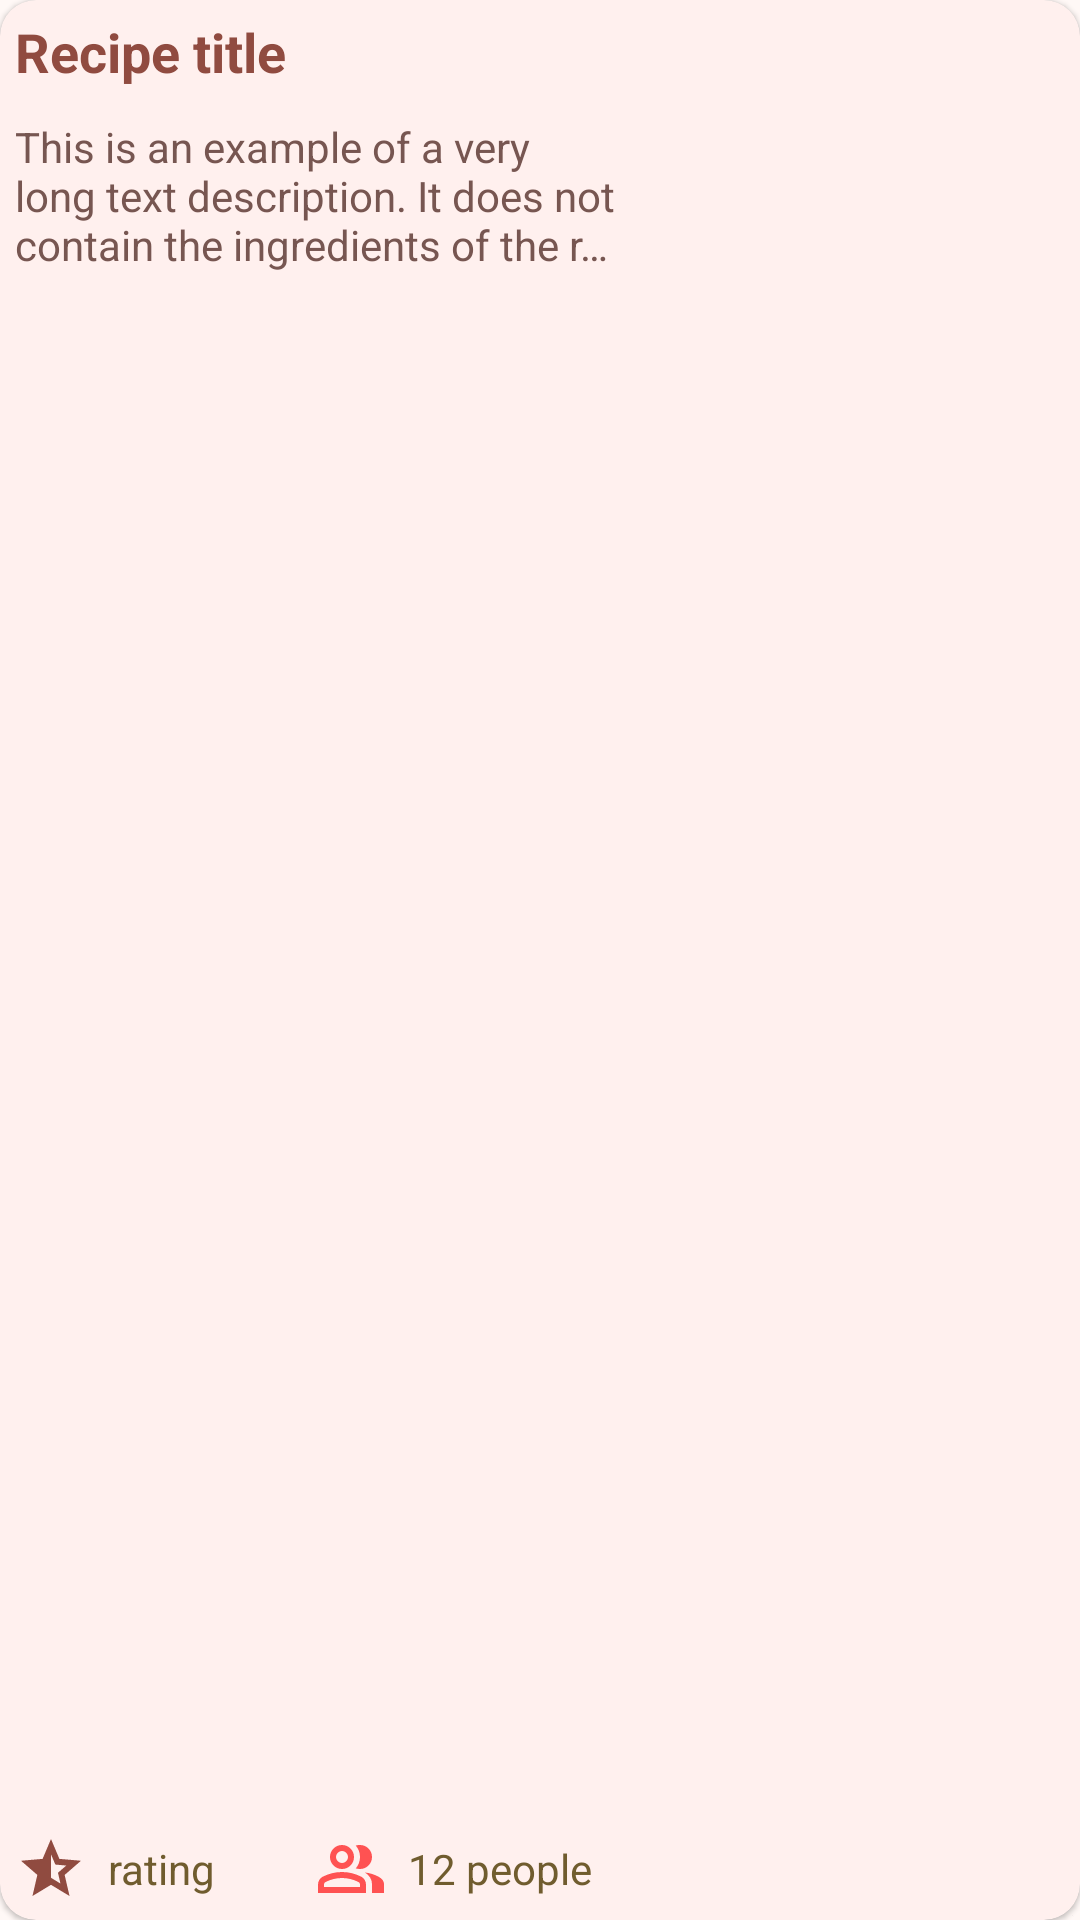

Reconstruct the res/layout file that produces this screen, plus the resources it refers to.
<!-- AndroidManifest.xml: application theme Theme.RecipeApp -->
<!-- res/layout/recipe_list_item.xml -->
<?xml version="1.0" encoding="utf-8"?>
<com.google.android.material.card.MaterialCardView xmlns:android="http://schemas.android.com/apk/res/android"
    android:layout_width="match_parent"
    android:layout_height="150dp"
    xmlns:app="http://schemas.android.com/apk/res-auto"
    android:clickable="true"
    android:focusable="true"
    android:foreground="?android:attr/selectableItemBackground"
    android:id="@+id/recipeCardView"
    style="@style/Widget.Material3.CardView.Elevated"
    android:layout_marginTop="8dp">

    <RelativeLayout
        android:layout_width="match_parent"
        android:layout_height="match_parent">
        <ImageView
            android:layout_width="112.5dp"
            android:layout_height="150dp"
            android:id="@+id/imgRecipe"
            android:scaleType="centerCrop"
            android:layout_alignParentEnd="true"/>

        <RelativeLayout
            android:layout_width="212.5dp"
            android:layout_height="match_parent"
            android:orientation="vertical">
            <TextView
                android:layout_width="match_parent"
                android:layout_height="wrap_content"
                android:text="Recipe title"
                android:textSize="18sp"
                android:textColor="?attr/colorPrimary"
                android:textStyle="bold"
                android:layout_margin="5dp"
                android:singleLine="true"
                android:ellipsize="end"
                android:id="@+id/txtRecipeTitle"
                android:layout_alignParentTop="true"/>

            <TextView
                android:layout_width="match_parent"
                android:layout_height="wrap_content"
                android:text="@string/description"
                android:layout_margin="5dp"
                android:maxLines="3"
                android:ellipsize="end"
                android:textColor="?attr/colorSecondary"
                android:id="@+id/txtRecipeDescription"
                android:layout_below="@id/txtRecipeTitle"
                android:textStyle="normal"/>

            <RelativeLayout
                android:layout_width="wrap_content"
                android:layout_height="wrap_content"
                android:layout_alignParentBottom="true">
                <RelativeLayout
                    android:layout_width="wrap_content"
                    android:layout_height="wrap_content"
                    android:id="@+id/layOne"
                    android:layout_marginEnd="16dp"
                    android:layout_centerVertical="true">
                    <ImageView
                        android:layout_width="wrap_content"
                        android:layout_height="wrap_content"
                        android:src="@drawable/rating"
                        android:layout_margin="5dp"
                        android:id="@+id/imgFeatureRating"
                        android:layout_centerVertical="true"/>
                    <TextView
                        android:layout_width="wrap_content"
                        android:layout_height="wrap_content"
                        android:layout_toEndOf="@id/imgFeatureRating"
                        android:id="@+id/txtRecipeListRating"
                        android:layout_centerVertical="true"
                        android:text="rating"
                        android:layout_margin="2dp"
                        android:textColor="?attr/colorTertiary"/>
                </RelativeLayout>
                <RelativeLayout
                    android:layout_width="wrap_content"
                    android:layout_height="wrap_content"
                    android:layout_toEndOf="@id/layOne"
                    android:id="@+id/layThree"
                    android:layout_marginStart="10dp"
                    android:layout_centerVertical="true">
                    <ImageView
                        android:layout_width="wrap_content"
                        android:layout_height="wrap_content"
                        android:src="@drawable/servings"
                        android:layout_margin="5dp"
                        android:id="@+id/imgFeatureServings"
                        android:layout_centerVertical="true"/>
                    <TextView
                        android:layout_width="wrap_content"
                        android:layout_height="wrap_content"
                        android:layout_toEndOf="@id/imgFeatureServings"
                        android:id="@+id/txtRecipeListServing"
                        android:layout_centerVertical="true"
                        android:text="12 people"
                        android:textColor="?attr/colorTertiary"
                        android:layout_margin="2dp"/>
                </RelativeLayout>
            </RelativeLayout>
        </RelativeLayout>
    </RelativeLayout>



</com.google.android.material.card.MaterialCardView>
<!-- resources referenced by this layout -->
<resources>
  <!-- drawable rating (drawable) -->
  <vector xmlns:android="http://schemas.android.com/apk/res/android"
      android:width="24dp"
      android:height="24dp"
      android:viewportWidth="960"
      android:viewportHeight="960">
    <path
        android:pathData="m606,674 l-33,-144 111,-96 -146,-13 -58,-136v312l126,77ZM233,840l65,-281L80,370l288,-25 112,-265 112,265 288,25 -218,189 65,281 -247,-149 -247,149Z"
        android:fillColor="?attr/colorPrimary"/>
  </vector>
  <string name="description">This is an example of a very long text description. It does not contain the ingredients of the recipe, the instructions nor the author/list of authors. It may contain the author and a link to their social media pages though. Id contains general information about the recipe like the origin, name, cook time, popularity, availability, number of people to be served and so forth.</string>
  <style name="Theme.RecipeApp" parent="Base.Theme.RecipeApp" />
  <color name="light_theme_primary">#904B40</color>
  <color name="light_theme_onPrimary">#FFFFFF</color>
  <color name="light_theme_primaryContainer">#FFDAD4</color>
  <color name="light_theme_onPrimaryContainer">#3A0905</color>
  <color name="light_theme_secondary">#775651</color>
  <color name="light_theme_onSecondary">#FFFFFF</color>
  <color name="light_theme_secondaryContainer">#FFDAD4</color>
  <color name="light_theme_onSecondaryContainer">#2C1512</color>
  <color name="light_theme_tertiary">#705C2E</color>
  <color name="light_theme_onTertiary">#FFFFFF</color>
  <color name="light_theme_tertiaryContainer">#FBDFA6</color>
  <color name="light_theme_onTertiaryContainer">#251A00</color>
  <color name="light_theme_error">#BA1A1A</color>
  <color name="light_theme_onError">#FFFFFF</color>
  <color name="light_theme_errorContainer">#FFDAD6</color>
  <color name="light_theme_onErrorContainer">#410002</color>
  <color name="light_theme_background">#FFF8F6</color>
  <color name="light_theme_onBackground">#231918</color>
  <color name="light_theme_surface">#FFF8F6</color>
  <color name="light_theme_onSurface">#231918</color>
  <color name="light_theme_surfaceVariant">#F5DDDA</color>
  <color name="light_theme_onSurfaceVariant">#534341</color>
  <color name="light_theme_outline">#857370</color>
  <color name="light_theme_outlineVariant">#D8C2BE</color>
  <color name="light_theme_inverseSurface">#392E2C</color>
  <color name="light_theme_inverseOnSurface">#FFEDEA</color>
  <color name="light_theme_inversePrimary">#FFB4A8</color>
  <color name="light_theme_primaryFixed">#FFDAD4</color>
  <color name="light_theme_onPrimaryFixed">#3A0905</color>
  <color name="light_theme_primaryFixedDim">#FFB4A8</color>
  <color name="light_theme_onPrimaryFixedVariant">#73342B</color>
  <color name="light_theme_secondaryFixed">#FFDAD4</color>
  <color name="light_theme_onSecondaryFixed">#2C1512</color>
  <color name="light_theme_secondaryFixedDim">#E7BDB6</color>
  <color name="light_theme_onSecondaryFixedVariant">#5D3F3B</color>
  <color name="light_theme_tertiaryFixed">#FBDFA6</color>
  <color name="light_theme_onTertiaryFixed">#251A00</color>
  <color name="light_theme_tertiaryFixedDim">#DEC48C</color>
  <color name="light_theme_onTertiaryFixedVariant">#564419</color>
  <color name="light_theme_surfaceDim">#E8D6D3</color>
  <color name="light_theme_surfaceBright">#FFF8F6</color>
  <color name="light_theme_surfaceContainerLowest">#FFFFFF</color>
  <color name="light_theme_surfaceContainerLow">#FFF0EE</color>
  <color name="light_theme_surfaceContainerHigh">#F7E4E1</color>
  <color name="light_theme_surfaceContainerHighest">#F1DFDC</color>
  <style name="Widget.App.Toolbar" parent="Widget.Material3.Toolbar">
          <item name="titleTextAppearance">@style/TextAppearance.App.TitleLarge</item>
      </style>
  <style name="TextAppearance.App.TitleLarge" parent="TextAppearance.Material3.TitleLarge">
          <item name="android:textStyle">bold</item>
      </style>
</resources>
